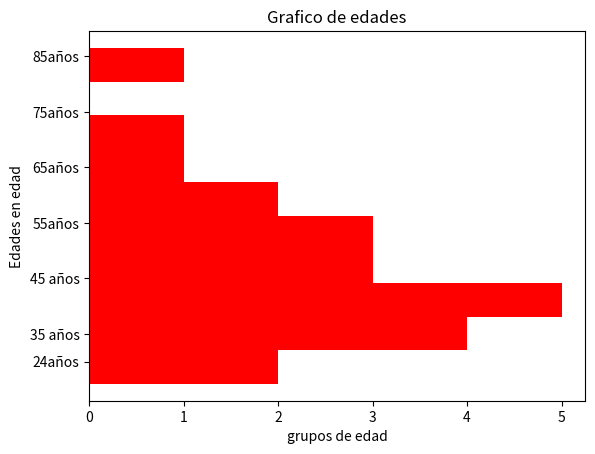

Write the Python code that produced this figure.
import matplotlib.pyplot as plt 
data = [14,33,44,25,36,47,51,31,22,32,53,72,71,2,81,92,21,32,41,52,21,123]
plt.title("Grafico de edades") 	#el titulo
plt.ylabel("Edades en edad")	#etiquetas del eje x
plt.xlabel("grupos de edad")	#etiquetas de eje y
plt.hist(data,bins=10,color="red",orientation="horizontal",) # plt.hist(variable con datos,bins= numero de columnas)
plt.yticks([10,20,40,60,80,100,120],["24años","35 años","45 años","55años","65años","75años","85años"]) 	#cambia los indices para mejorar la visualización en y
plt.show()